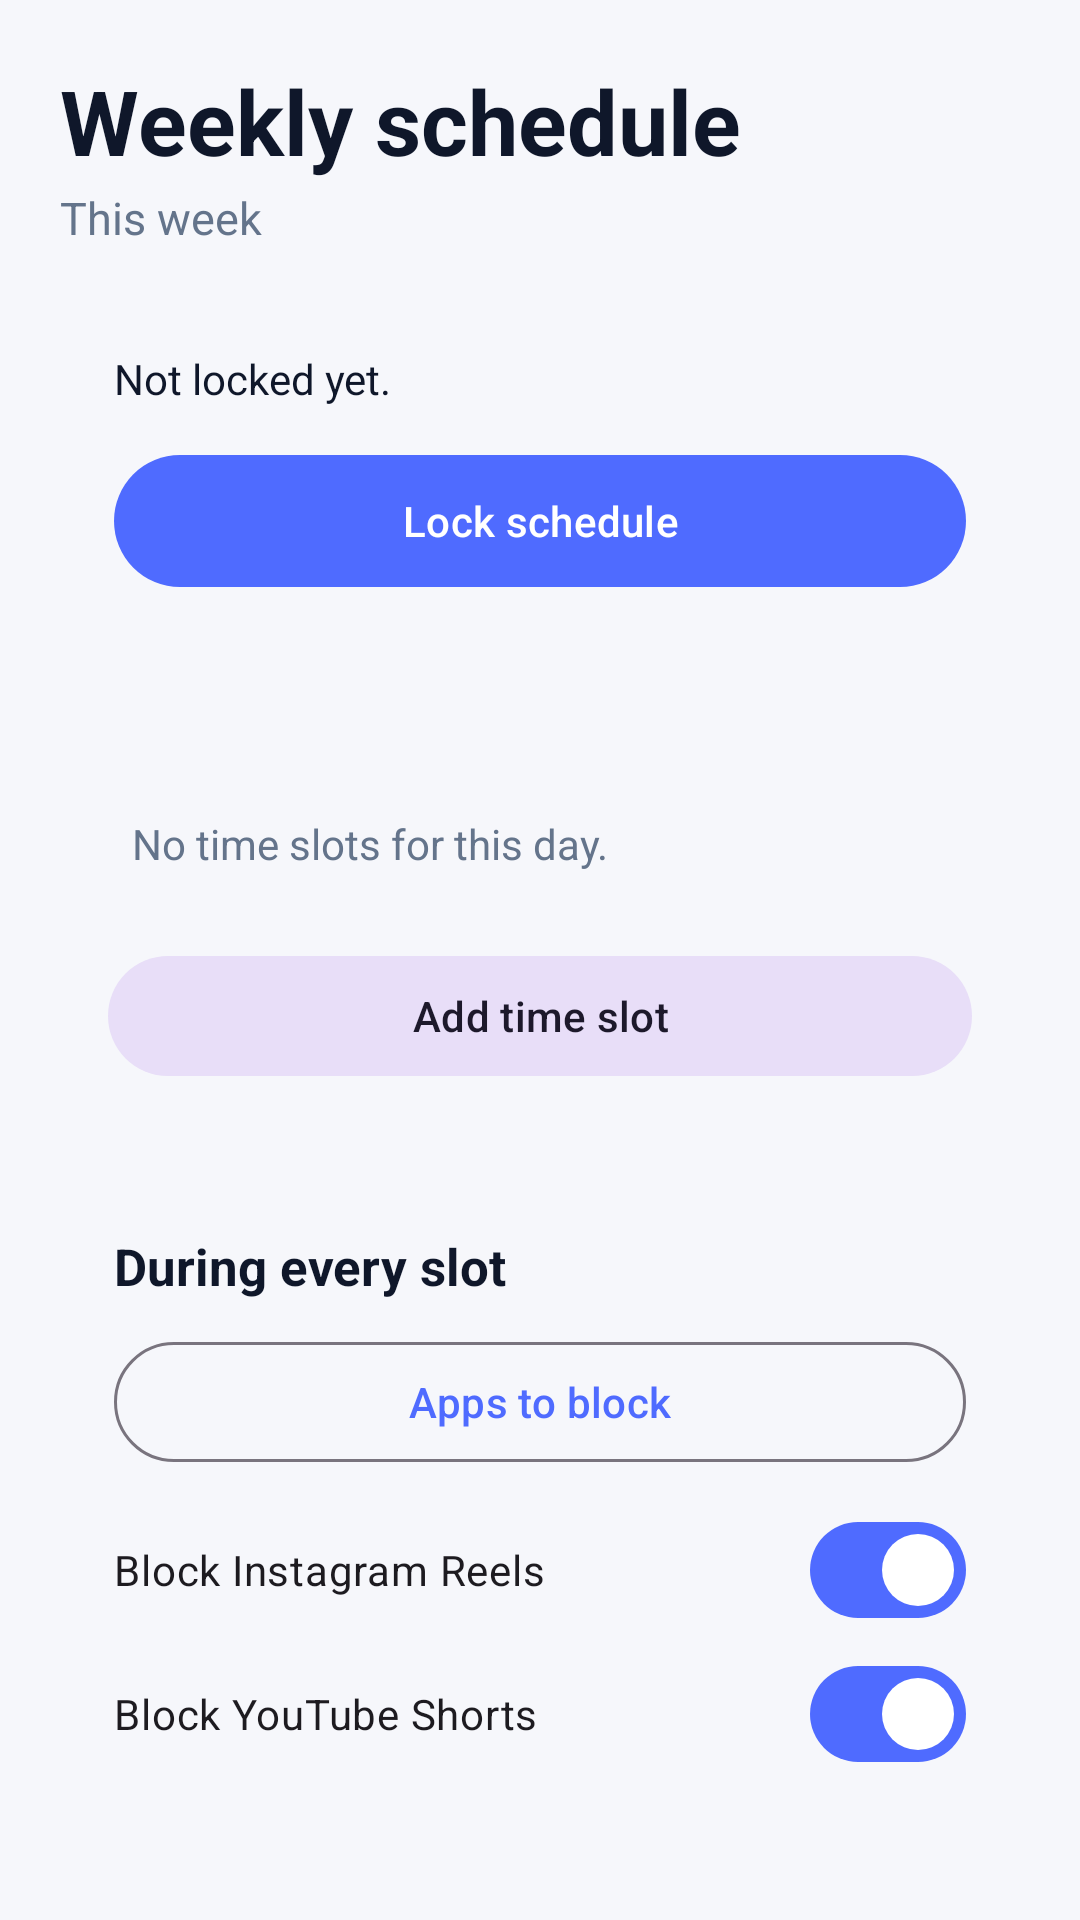

Here is an Android app screen rendered from its layout file. Give the layout XML and the strings, colors and styles it references.
<!-- AndroidManifest.xml: application theme Theme.FocusApp -->
<!-- res/layout/fragment_schedule.xml -->
<?xml version="1.0" encoding="utf-8"?>
<ScrollView xmlns:android="http://schemas.android.com/apk/res/android"
    android:layout_width="match_parent"
    android:layout_height="match_parent"
    android:fillViewport="true">

    <LinearLayout
        android:layout_width="match_parent"
        android:layout_height="wrap_content"
        android:orientation="vertical"
        android:padding="20dp">

        <TextView
            android:layout_width="wrap_content"
            android:layout_height="wrap_content"
            android:text="Weekly schedule"
            android:textColor="@color/text"
            android:textSize="30sp"
            android:textStyle="bold" />

        <TextView
            android:id="@+id/weekRange"
            android:layout_width="wrap_content"
            android:layout_height="wrap_content"
            android:layout_marginTop="2dp"
            android:text="This week"
            android:textColor="@color/subtext"
            android:textSize="15sp" />

        <LinearLayout
            android:layout_width="match_parent"
            android:layout_height="wrap_content"
            android:layout_marginTop="16dp"
            android:background="@drawable/bg_card"
            android:orientation="vertical"
            android:padding="18dp">

            <TextView
                android:id="@+id/lockStatus"
                android:layout_width="match_parent"
                android:layout_height="wrap_content"
                android:text="Not locked yet."
                android:textColor="@color/text"
                android:textSize="14sp" />

            <com.google.android.material.button.MaterialButton
                android:id="@+id/lockButton"
                android:layout_width="match_parent"
                android:layout_height="52dp"
                android:layout_marginTop="12dp"
                android:text="Lock schedule" />

            <TextView
                android:id="@+id/emergencyBtn"
                android:layout_width="wrap_content"
                android:layout_height="wrap_content"
                android:layout_gravity="center_horizontal"
                android:layout_marginTop="8dp"
                android:clickable="true"
                android:focusable="true"
                android:padding="8dp"
                android:text="Emergency unlock"
                android:textColor="@color/subtext"
                android:textSize="13sp"
                android:visibility="gone" />
        </LinearLayout>

        <LinearLayout
            android:id="@+id/dayRow"
            android:layout_width="match_parent"
            android:layout_height="wrap_content"
            android:layout_marginTop="18dp"
            android:orientation="horizontal" />

        <LinearLayout
            android:layout_width="match_parent"
            android:layout_height="wrap_content"
            android:layout_marginTop="12dp"
            android:background="@drawable/bg_card"
            android:orientation="vertical"
            android:padding="8dp">

            <LinearLayout
                android:id="@+id/slotList"
                android:layout_width="match_parent"
                android:layout_height="wrap_content"
                android:orientation="vertical" />

            <TextView
                android:id="@+id/emptyText"
                android:layout_width="match_parent"
                android:layout_height="wrap_content"
                android:padding="16dp"
                android:text="No time slots for this day."
                android:textColor="@color/subtext"
                android:textSize="14sp" />

            <com.google.android.material.button.MaterialButton
                android:id="@+id/addSlot"
                style="@style/Widget.Material3.Button.TonalButton"
                android:layout_width="match_parent"
                android:layout_height="wrap_content"
                android:layout_margin="8dp"
                android:text="Add time slot" />
        </LinearLayout>

        <LinearLayout
            android:layout_width="match_parent"
            android:layout_height="wrap_content"
            android:layout_marginTop="14dp"
            android:background="@drawable/bg_card"
            android:orientation="vertical"
            android:padding="18dp">

            <TextView
                android:layout_width="wrap_content"
                android:layout_height="wrap_content"
                android:text="During every slot"
                android:textColor="@color/text"
                android:textSize="17sp"
                android:textStyle="bold" />

            <com.google.android.material.button.MaterialButton
                android:id="@+id/pickApps"
                style="@style/Widget.Material3.Button.OutlinedButton"
                android:layout_width="match_parent"
                android:layout_height="wrap_content"
                android:layout_marginTop="10dp"
                android:text="Apps to block" />

            <com.google.android.material.materialswitch.MaterialSwitch
                android:id="@+id/schedReels"
                android:layout_width="match_parent"
                android:layout_height="wrap_content"
                android:layout_marginTop="8dp"
                android:checked="true"
                android:text="Block Instagram Reels" />

            <com.google.android.material.materialswitch.MaterialSwitch
                android:id="@+id/schedShorts"
                android:layout_width="match_parent"
                android:layout_height="wrap_content"
                android:checked="true"
                android:text="Block YouTube Shorts" />
        </LinearLayout>
    </LinearLayout>
</ScrollView>
<!-- resources referenced by this layout -->
<resources>
  <color name="subtext">#64748B</color>
  <color name="text">#0F172A</color>
  <style name="Theme.FocusApp" parent="Theme.Material3.Light.NoActionBar">
          <item name="colorPrimary">@color/primary</item>
          <item name="colorOnPrimary">@color/white</item>
          <item name="colorSurface">@color/surface</item>
          <item name="android:windowBackground">@color/bg</item>
          <item name="android:statusBarColor">@color/bg</item>
          <item name="android:navigationBarColor">@color/surface</item>
          <item name="android:windowLightStatusBar">true</item>
          <item name="android:textColorPrimary">@color/text</item>
          <item name="android:textColorSecondary">@color/subtext</item>
      </style>
  <color name="primary">#4F6BFF</color>
  <color name="white">#FFFFFF</color>
  <color name="surface">#FFFFFF</color>
  <color name="bg">#F6F7FB</color>
</resources>
